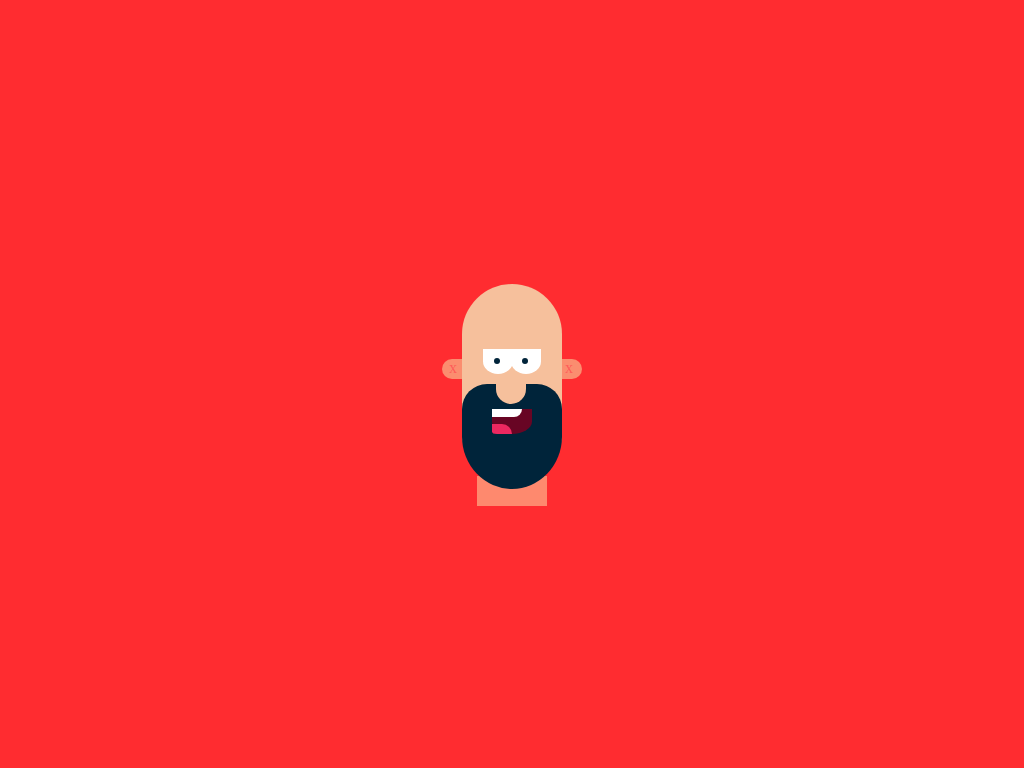

Give the HTML and CSS whose rendering is this image.

<!-- file: index.html -->
<!DOCTYPE html>
<html lang="en">
  <head>
    <meta charset="UTF-8" />
    <meta http-equiv="X-UA-Compatible" content="IE=edge" />
    <meta name="viewport" content="width=device-width, initial-scale=1.0" />
    <title>Document</title>
    <link rel="stylesheet" href="style.css" />
  </head>
  <body>
    <div class="container">
      <div class="head">
        <div class="ear-left"></div>
        <div class="ear-right"></div>
        <div class="eye-left"></div>
        <div class="eye-right"></div>
        <div class="nose"></div>
        <div class="bottom">
          <div class="mouth">
            <div class="teeth"></div>
            <div class="tongue"></div>
          </div>
        </div>
      </div>
    </div>
  </body>
</html>


/* file: style.css */
:root {
    --skin: #f6c09c;
    --skin-neck: #fe896e;
    --ear: #fb8d6f;
    --background: #ed4042;
    --red: #ed2860;
    --dark-red: #680524;
    --black: #00243a;
    --white: #fff;
}

body {
    margin: 0;
    padding: 0;
}

.container {
    display: flex;
    justify-content: center;
    align-items: center;
    height: 100vh;
    background-color: #ff2c30;
}

.head {
    width: 100px;
    height: 200px;
    background-color: var(--skin);
    border-radius: 50px;
    position: relative;
}

.head::after {
    content: '';
    position: absolute;
    bottom: -22px;
    left: 15px;
    background-color: var(--skin-neck);
    width: 70px;
    height: 30px;
}

.head>.ear-left {
    position: absolute;
    left: -20px;
    top: 75px;
    width: 20px;
    height: 20px;
    background-color: var(--ear);
    border-top-left-radius: 50px;
    border-bottom-left-radius: 50px;
}

.head>.ear-left::after {
    content: 'x';
    position: absolute;
    left: 7px;
    width: 10px;
    height: 20px;
    color: #fe5c5a;
}

.head>.ear-right {
    position: absolute;
    right: -20px;
    top: 75px;
    width: 20px;
    height: 20px;
    background-color: var(--ear);
    border-top-right-radius: 50px;
    border-bottom-right-radius: 50px;
}

.head>.ear-right::after {
    content: 'x';
    position: absolute;
    right: 7px;
    width: 10px;
    height: 20px;
    color: #fe5c5a;
}


.head>.eye-left {
    width: 30px;
    height: 25px;
    background-color: var(--white);
    position: absolute;
    top: 65px;
    border-bottom-right-radius: 50%;
    border-bottom-left-radius: 50%;
    left: 21px;
}

.head>.eye-right {
    width: 30px;
    height: 25px;
    background-color: var(--white);
    position: absolute;
    top: 65px;
    border-bottom-right-radius: 50%;
    border-bottom-left-radius: 50%;
    right: 21px;
}

.head>.eye-left::after {
    content: '';
    width: 6px;
    height: 6px;
    background-color: var(--black);
    border-radius: 50%;
    position: absolute;
    left: 35%;
    top: 35%;
}

.head>.eye-right::after {
    content: '';
    width: 6px;
    height: 6px;
    background-color: var(--black);
    border-radius: 50%;
    position: absolute;
    left: 35%;
    top: 35%;
}

.head>.nose {
    position: absolute;
    width: 30px;
    height: 30px;
    background-color: var(--skin);
    top: 90px;
    left: 34px;
    border-bottom-right-radius: 50%;
    border-bottom-left-radius: 50%;
    z-index: 100;
}

.head>.bottom {
    position: absolute;
    top: 100px;
    width: 100%;
    height: 105px;
    background-color: var(--black);
    border-top-left-radius: 25px;
    border-top-right-radius: 25px;
    border-bottom-right-radius: 50%;
    border-bottom-left-radius: 50%;
    z-index: 10;
}

.bottom>.mouth {
    position: absolute;
    left: 30px;
    top: 25px;
    width: 40px;
    height: 25px;
    background-color: var(--dark-red);
    border-bottom-right-radius: 90%;
    border-bottom-left-radius: 90%;
}

.bottom>.mouth>.teeth {
    position: absolute;
    width: 30px;
    height: 8px;
    background-color: var(--white);
    border-bottom-right-radius: 50px;
}

.bottom>.mouth>.tongue {
    position: absolute;
    width: 20px;
    height: 10px;
    bottom: 0;
    background-color: var(--red);
    border-bottom-left-radius: 50%;
    border-top-right-radius: 20px;
}